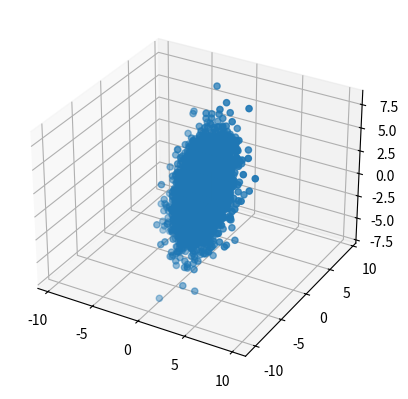

Reproduce this figure in Python.
mean = [0, 0, 0]
cov = [[1, 1, 0], [2, 5, 0], [0, 2, 2]]  # diagonal covariance

import numpy as np
import matplotlib.pyplot as plt
from mpl_toolkits.mplot3d import Axes3D

fig = plt.figure()
ax = fig.add_subplot(111, projection='3d')
x, y, z = np.random.multivariate_normal(mean, cov, 5000).T
ax.scatter(x, y, z, 'x')
plt.axis('equal')

filename = 'multivariate_gaussian.png'
plt.savefig(filename, dpi = 150)
plt.show()
